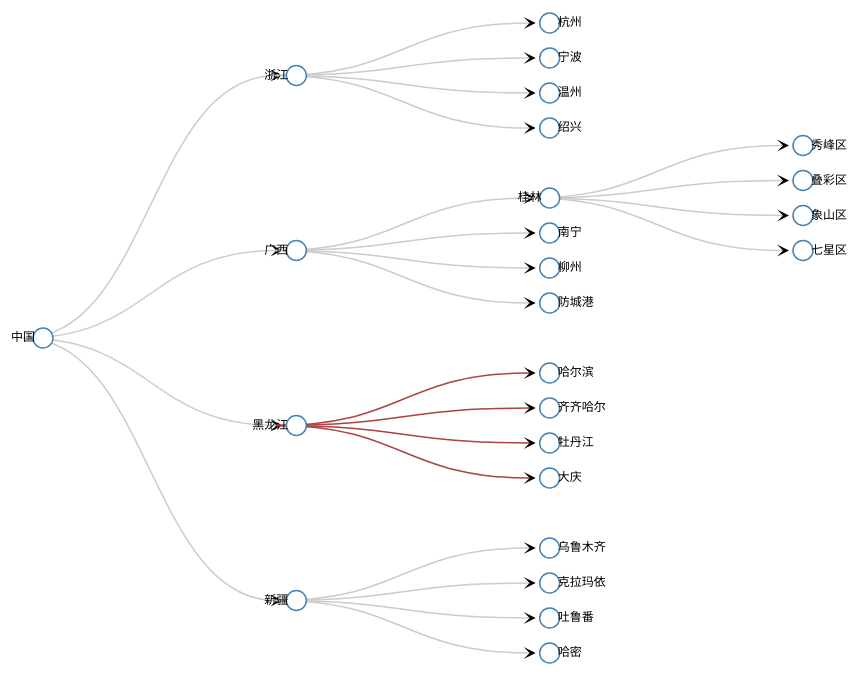
D3 v3 page, settled after 360 driven frames (6 s of simulated time); the page loaded 1 data file(s).


// ── js/tree.js
// var width = 500,
//     height = 500;
var width = 960,
    height = 700;
var gRoot;
var duration = 300;
var arrowWidth = 20;

//定义对角线生成器diagonal
var diagonal = d3.svg.diagonal().projection(function(d) {
        return [d.y, d.x]
    });

//定义直线
var line = d3.svg.line()
                 .x( function(point) { return point.ly; })
                 .y( function(point) { return point.lx; });

function lineData(d){
    // i'm assuming here that supplied datum 
    // is a link between 'source' and 'target'
    var points = [
        {lx: d.source.x, ly: d.source.y},
        {lx: d.target.x, ly: d.target.y}
    ];
    return line(points);
}

// 切换为直线
// diagonal = lineData;

//TODO 单个节点的拖动，可能与zoom冲突，需要解决，目前未添加drag支持
var drag = initDrag();
var zoomListener = initZoom();

//定义svg
var svg = d3.select("body").call(zoomListener)
    .append("svg")
    .attr("width", width)
    .attr("height", height)
    .append("g")
    .attr("transform", "translate(40,0)")
    .on("dblclick.zoom", null)

var defs = svg.append("defs");
var arrowMarker = defs.append("marker")
                        .attr("id","arrow")
                        .attr("markerUnits","strokeWidth")
                        .attr("markerWidth","12")
                        .attr("markerHeight","12")
                        .attr("viewBox","0 0 12 12") 
                        .attr("refX","6")
                        .attr("refY","6")
                        .attr("orient","auto");
var arrow_path = "M2,2 L10,6 L2,10 L6,6 L2,2";      
arrowMarker.append("path").attr("d",arrow_path)

//定义数据转换函数
var tree = d3.layout.tree().size([height,width - 200])

renderTree();

function renderTree() {
    //读取json文件，进行绘图
    d3.json("city.json", function(erro, root) {
        // console.log(root);
        gRoot = root;
        update(root);
    })
}

function update(root) {
    var nodes = tree.nodes(root);
    var links = tree.links(nodes);

    //svg 按照绘制顺序决定上下层次，先绘制的在下层，所以先绘制线条，使得node盖住线条
    drawLinks(links);
    drawNodes(nodes);
}

function updateLine() {
    svg.selectAll(".link").attr('d', diagonal);
}

function click(d) {
    if (d.children) {
        d._children = d.children;
        d.children = null;
    } 
    else {
        d.children = d._children;
        d._children = null;
    }

    update(gRoot); // 重新渲染
}

//TODO 树枝展开效果
function drawLinks(links) {
    //画线
    var line = svg.selectAll(".link")
        .data(links, d => d.target.name);

    var lineEnter = line.enter()
        .insert("path",'g')
        .attr("class", "link")
        .attr("d", diagonal)
        .style('stroke',function(d){
            console.log('d.name',d);
            return d.source && d.source.name.length > 2 ? '#a94442' : '#ccc'
        })
        .attr("marker-end","url(#arrow)");

    var linkUpdate = line.transition().duration(duration).attr('d', diagonal);

    var lineExit = line.exit().transition().duration(duration).attr("d", function(d) {
        let src = d3.select(d3.event.currentTarget).data()[0];

        return diagonal({
            source: src,
            target: src
        });
    }).remove();
}

function drawNodes(nodes) {
    console.log(nodes);
    //画点
    var node = svg.selectAll(".node")
        .data(nodes, function(d) {
            d.y += arrowWidth;
            return d.name
        })

    var nodeUpdate = node.transition().duration(duration).attr("transform", function(d) {
        return "translate(" + d.y + "," + d.x + ")"
    })

    //移除多余
    var nodeExit = node.exit();
    nodeExit.selectAll('text').remove();
    nodeExit.transition().duration(duration).attr("transform", function(d) {
        let data = d3.select(d3.event.currentTarget).data();

        return "translate(" + data[0].y + "," + data[0].x + ")"
    }).remove();

    var nodeEnter = node.enter()
        .append("g")
        .attr("class", "node")
        .on('click', click)
        .attr("transform", function(d) {
            let {parent:p} = d;
            let {x,y} = d;
            if(p){
                x = p.x;
                y = p.y;
            }
            return "translate(" + y + "," + x + ")"
        })
        
    nodeEnter.transition()
        .duration(duration)
        .attr("transform", function(d) {
            return "translate(" + d.y + "," + d.x + ")"
        })
        // .call(drag)

    //加圈圈
    nodeEnter.append("circle").attr("r", 10);

    //加文字
    nodeEnter.append("text")
        .attr("dx", function(d) {
            return d.children ? -8 : 8;
        })
        .attr("dy", 3)
        .style("text-anchor", function(d) {
            return d.children ? "end" : "start"
        })
        .text(function(d) {
            return d.name
        })
}

function initDrag(){
    var drag = d3.behavior.drag();
    var offsetX = 40;

    drag.origin((d, i) => {
        let { pageX, pageY } = d3.event;
        d.x = pageY;
        d.y = pageX;
        return {
            x: d.x - offsetX,
            y: d.y
        }
    })
    .on('drag', function(d) {
        let { dx, dy } = d3.event;
        d.x += dy;
        d.y += dx;

        //TODO 拖动时候，link不能与圆圈同步
        var node = d3.select(this).attr("transform", "translate(" + (d.y - offsetX) + "," + d.x + ")");

        updateLine();
    })
    .on('dragend', function(d) {
        //修正拖动后link与圆圈错位问题，临时解决方案
        d.y -= offsetX;
        updateLine();
    })

    return drag;
}

function initZoom(){
    // define the zoomListener which calls the zoom function on the "zoom" event constrained within the scaleExtents
    var zoomListener = d3.behavior.zoom()
    .scaleExtent([0.1, 3])
    .on("zoom", zoom)

    return zoomListener
}

function zoom() {
    d3.select(this).select('svg').select('g').attr("transform", "translate(" + d3.event.translate + ") scale(" + d3.event.scale + ")");
}

### data: city.json
{
 "name": "中国",
 "children": [
  {
   "name": "浙江",
   "children": [
    "{... 1 keys}",
    "{... 1 keys}",
    "{... 1 keys}",
    "{... 1 keys}"
   ]
  },
  {
   "name": "广西",
   "children": [
    "{... 2 keys}",
    "{... 1 keys}",
    "{... 1 keys}",
    "{... 1 keys}"
   ]
  },
  {
   "name": "黑龙江",
   "children": [
    "{... 1 keys}",
    "{... 1 keys}",
    "{... 1 keys}",
    "{... 1 keys}"
   ]
  },
  {
   "name": "新疆",
   "children": [
    "{... 1 keys}",
    "{... 1 keys}",
    "{... 1 keys}",
    "{... 1 keys}"
   ]
  }
 ]
}